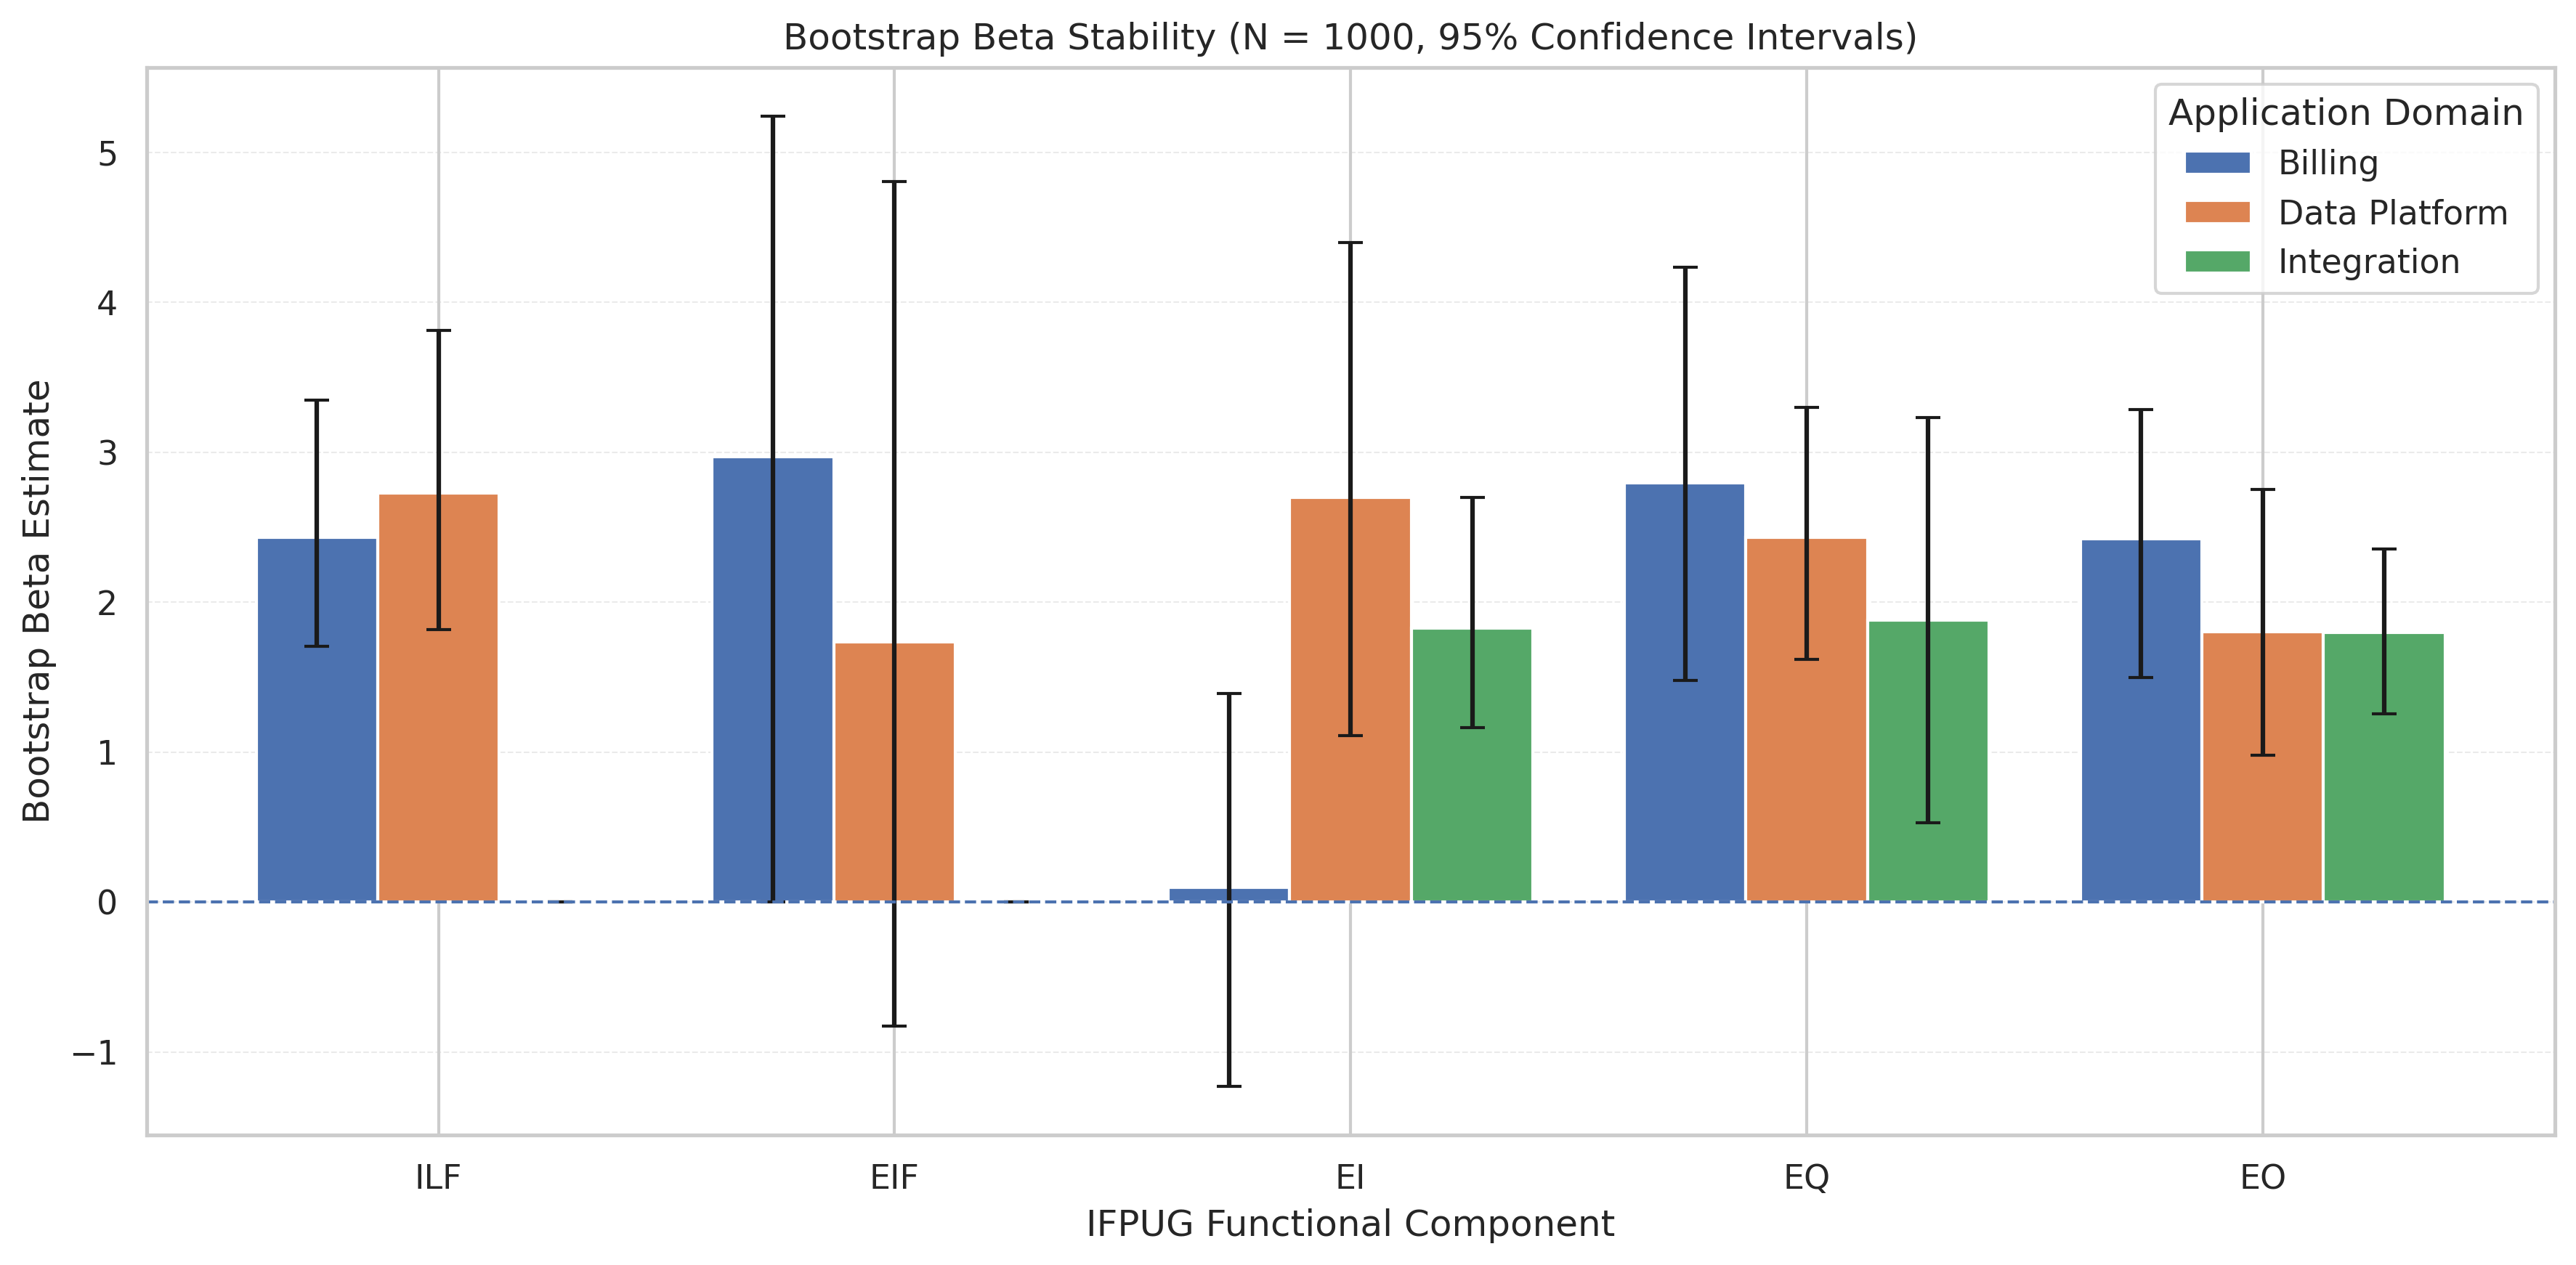

The table this chart was drawn from, first rows:
APPLICATION_DOMAIN; COMPONENTE_IFPUG; BETA_ORIGINAL; BOOTSTRAP_MEAN; BOOTSTRAP_STD_ERR; CI_95_LOWER; CI_95_UPPER; CI_95_FORMATTED; ACTIVE_COMPONENT; BOOTSTRAP_ITERATIONS
Billing; IFPUG_ILF; 2.393; 2.433; 0.422; 1.706; 3.348; [1.71, 3.35]; True; 1000
Billing; IFPUG_EIF; 3.554; 2.969; 1.515; -0.0; 5.242; [-0.00, 5.24]; True; 1000
Billing; IFPUG_EI; 0.0377; 0.0978; 0.6973; -1.227; 1.391; [-1.23, 1.39]; True; 1000
Billing; IFPUG_EQ; 2.793; 2.796; 0.7274; 1.477; 4.233; [1.48, 4.23]; True; 1000
Billing; IFPUG_EO; 2.488; 2.425; 0.4815; 1.498; 3.284; [1.50, 3.28]; True; 1000
Data Platform; IFPUG_ILF; 2.737; 2.726; 0.492; 1.819; 3.813; [1.82, 3.81]; True; 1000
Data Platform; IFPUG_EIF; 1.63; 1.736; 1.262; -0.8239; 4.803; [-0.82, 4.80]; True; 1000
Data Platform; IFPUG_EI; 2.694; 2.698; 0.8174; 1.111; 4.4; [1.11, 4.40]; True; 1000
Data Platform; IFPUG_EQ; 2.426; 2.434; 0.4344; 1.619; 3.301; [1.62, 3.30]; True; 1000
Data Platform; IFPUG_EO; 1.812; 1.801; 0.4283; 0.9787; 2.755; [0.98, 2.75]; True; 1000
Integration; IFPUG_ILF; 0.0; 0.0; 0.0; 0.0; 0.0; [0.00, 0.00]; False; 1000
Integration; IFPUG_EIF; 0.0; 0.0; 0.0; 0.0; 0.0; [0.00, 0.00]; False; 1000
Integration; IFPUG_EI; 1.815; 1.827; 0.3917; 1.163; 2.7; [1.16, 2.70]; True; 1000
Integration; IFPUG_EQ; 1.915; 1.88; 0.679; 0.5284; 3.231; [0.53, 3.23]; True; 1000
Integration; IFPUG_EO; 1.795; 1.8; 0.2823; 1.258; 2.353; [1.26, 2.35]; True; 1000
